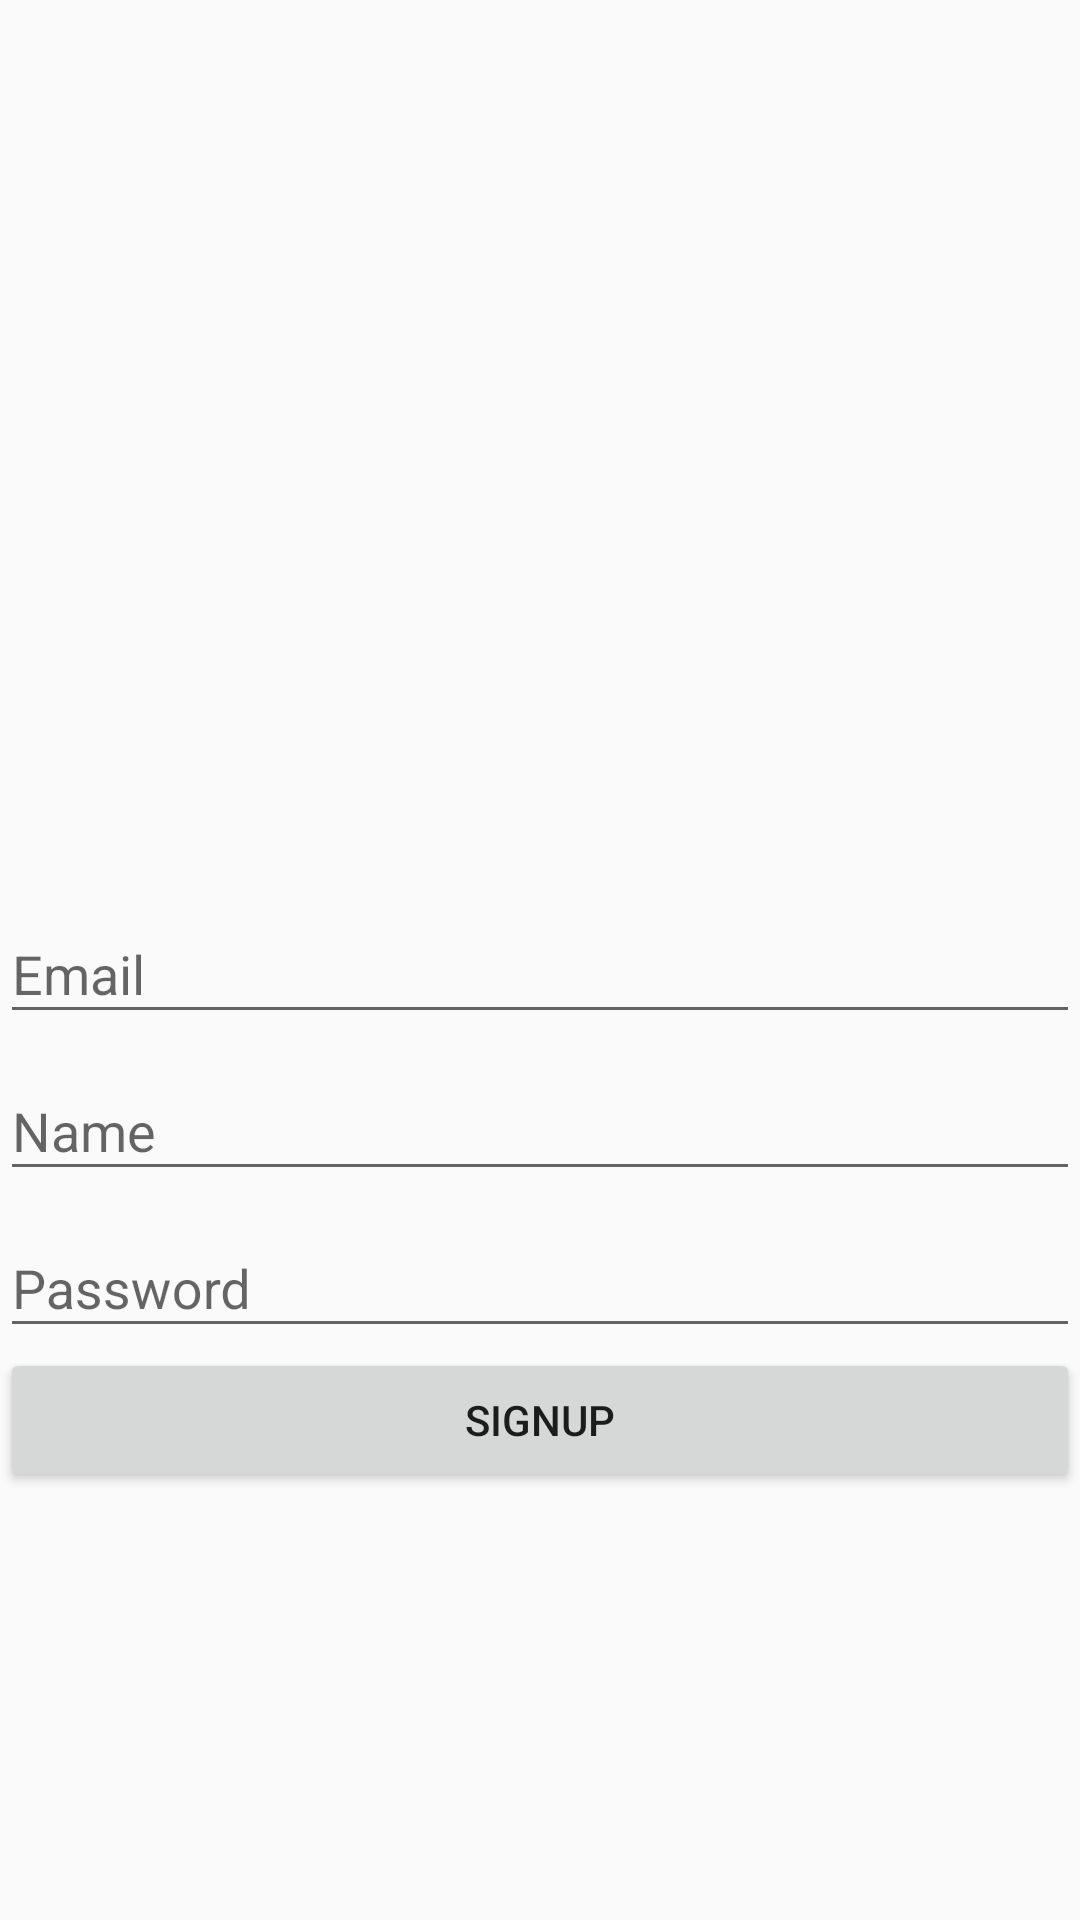

This screen was rendered from an Android layout file. Write that file and the resources it references.
<!-- AndroidManifest.xml: application theme Theme.ADate -->
<!-- res/layout/activity_signup.xml -->
<?xml version="1.0" encoding="utf-8"?>
<LinearLayout xmlns:android="http://schemas.android.com/apk/res/android"
    xmlns:app="http://schemas.android.com/apk/res-auto"
    xmlns:tools="http://schemas.android.com/tools"
    android:layout_width="match_parent"
    android:layout_height="match_parent"
    android:gravity="center"
    android:orientation="vertical"
    tools:context=".SignupActivity">

    <ImageView
        android:id="@+id/signupActivity_image_profile"
        android:layout_width="100dp"
        android:layout_height="100dp"
        android:layout_marginBottom="50dp"
        app:srcCompat="@drawable/date" />

    <com.google.android.material.textfield.TextInputLayout
        android:layout_width="match_parent"
        android:layout_height="wrap_content">

        <EditText
            android:id="@+id/signupActivity_et_email"
            android:layout_width="match_parent"
            android:layout_height="wrap_content"
            android:hint="Email"
            android:inputType="textEmailAddress" />

    </com.google.android.material.textfield.TextInputLayout>

    <com.google.android.material.textfield.TextInputLayout
        android:layout_width="match_parent"
        android:layout_height="wrap_content">

        <EditText
            android:id="@+id/signupActivity_et_name"
            android:layout_width="match_parent"
            android:layout_height="wrap_content"
            android:hint="Name"
            android:inputType="text" />
    </com.google.android.material.textfield.TextInputLayout>

    <com.google.android.material.textfield.TextInputLayout
        android:layout_width="match_parent"
        android:layout_height="wrap_content">

        <EditText
            android:id="@+id/signupActivity_et_password"
            android:layout_width="match_parent"
            android:layout_height="wrap_content"
            android:hint="Password"
            android:inputType="textPassword" />

    </com.google.android.material.textfield.TextInputLayout>

    <Button
        android:id="@+id/signupActivity_button_signup"
        android:layout_width="match_parent"
        android:layout_height="wrap_content"
        android:text="Signup" />

</LinearLayout>
<!-- resources referenced by this layout -->
<resources>
  <style name="Theme.ADate" parent="Theme.AppCompat.Light.NoActionBar">
          
          <item name="colorPrimary">@color/purple_500</item>
          <item name="colorPrimaryVariant">@color/purple_700</item>
          <item name="colorOnPrimary">@color/white</item>
          
          <item name="colorSecondary">@color/teal_200</item>
          <item name="colorSecondaryVariant">@color/teal_700</item>
          <item name="colorOnSecondary">@color/black</item>
          
          <item name="android:statusBarColor" tools:targetApi="l">?attr/colorPrimaryVariant</item>
          
      </style>
  <!-- not gathered from this repository: default colours our renderer supplied (Android Studio template values) -->
  <color name="purple_500">#FF6200EE</color>
  <color name="purple_700">#FF3700B3</color>
  <color name="teal_200">#FF03DAC5</color>
  <color name="teal_700">#FF018786</color>
  <color name="black">#FF000000</color>
  <color name="white">#FFFFFFFF</color>
</resources>
